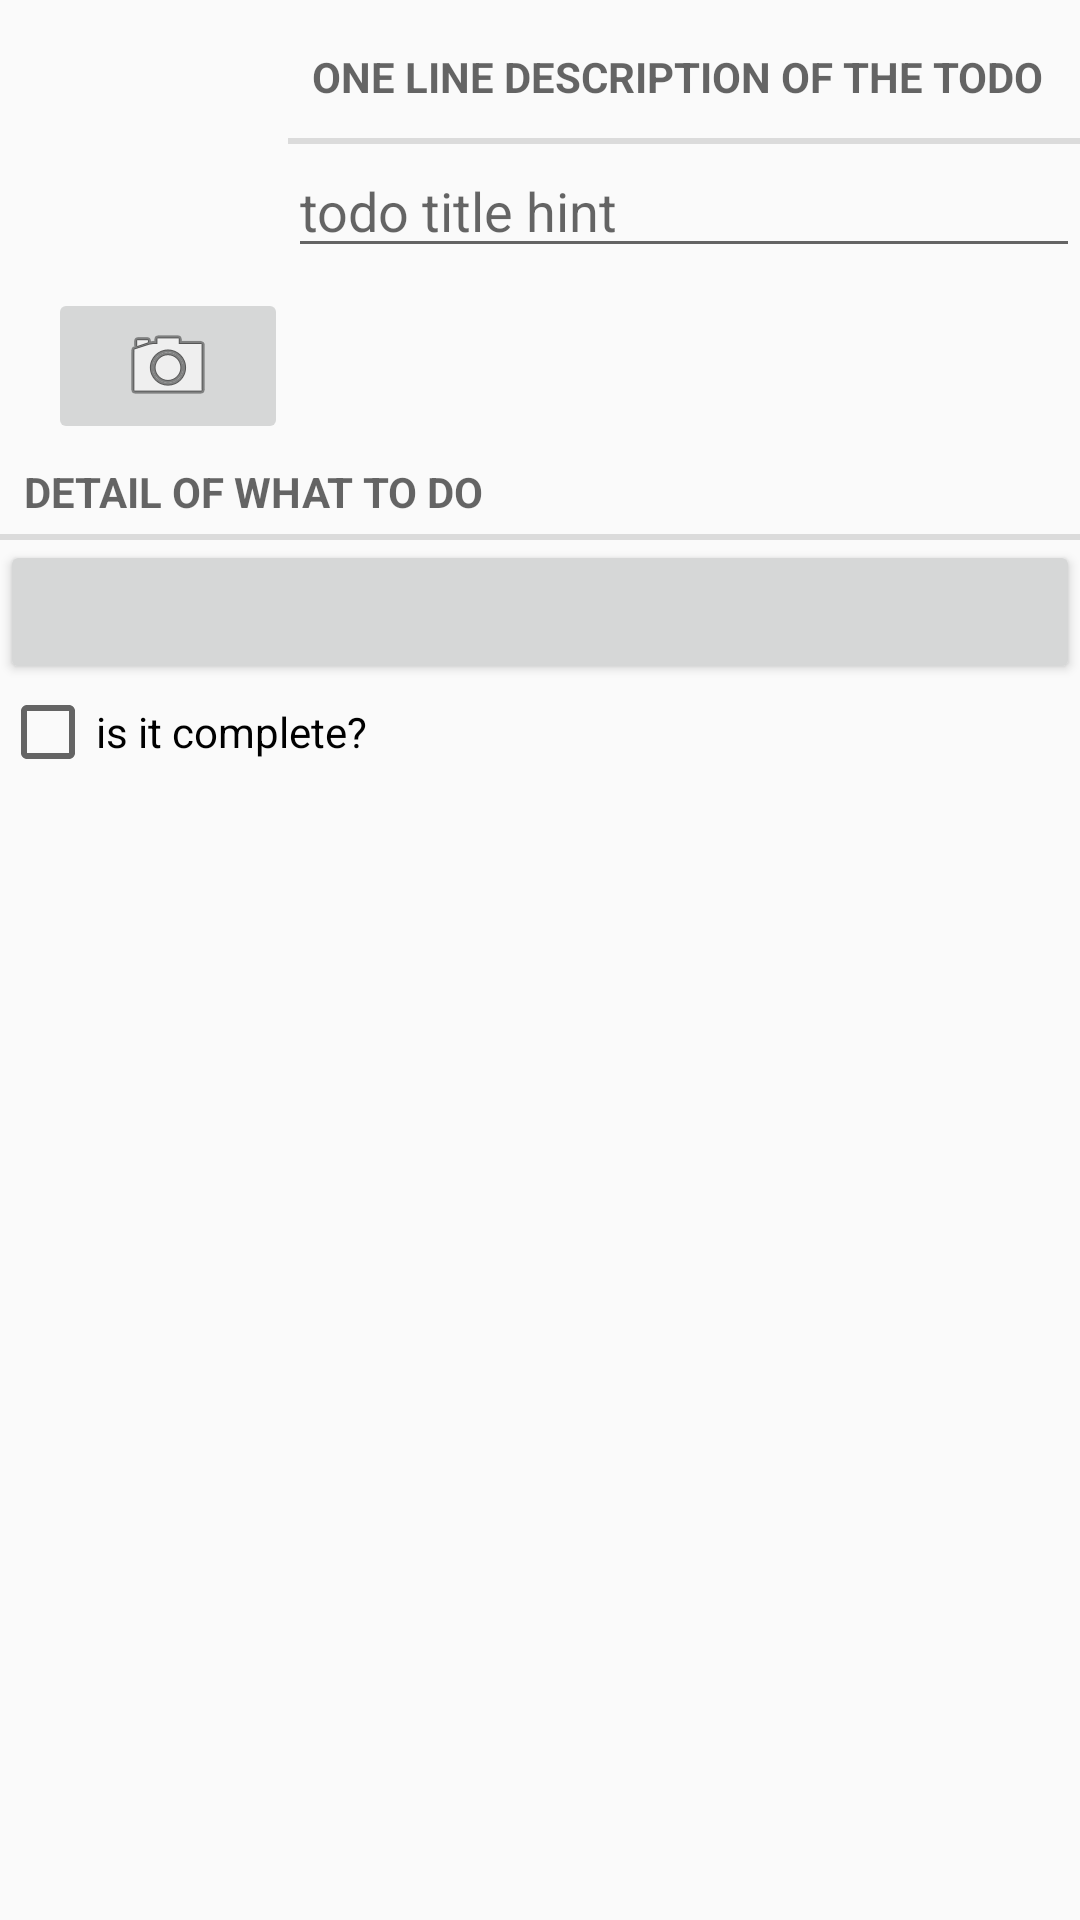

The Android layout XML behind this screen, and the referenced resources:
<!-- AndroidManifest.xml: application theme AppTheme -->
<!-- res/layout/fragment_todo.xml -->
<?xml version="1.0" encoding="utf-8"?>
<LinearLayout xmlns:android="http://schemas.android.com/apk/res/android"
    xmlns:app="http://schemas.android.com/apk/res-auto"
    xmlns:tools="http://schemas.android.com/tools"
    android:layout_width="match_parent"
    android:layout_height="match_parent"
    android:layout_margin="16dp"
    android:orientation="vertical"
    android:weightSum="1">

    <LinearLayout
        android:layout_width="match_parent"
        android:layout_height="wrap_content"
        android:layout_gravity="start"
        android:layout_marginStart="16dp"
        android:layout_marginTop="16dp"
        android:baselineAligned="false"
        android:orientation="horizontal">

        <LinearLayout
            android:layout_width="wrap_content"
            android:layout_height="wrap_content"
            android:orientation="vertical">

            <ImageView
                android:id="@+id/todo_photo"
                android:layout_width="80dp"
                android:layout_height="80dp"
                android:contentDescription="@string/todo"
                android:cropToPadding="true"
                android:scaleType="centerInside"
                tools:background="@android:color/darker_gray" />

            <ImageButton
                android:id="@+id/todo_camera"
                android:layout_width="match_parent"
                android:layout_height="match_parent"
                android:layout_gravity="center_horizontal"
                android:contentDescription="@string/take_photo"
                app:srcCompat="@android:drawable/ic_menu_camera" />
        </LinearLayout>

        <LinearLayout
            android:layout_width="0dp"
            android:layout_height="match_parent"
            android:layout_weight="1"
            android:orientation="vertical">

            <TextView
                style="?android:listSeparatorTextViewStyle"
                android:layout_width="match_parent"
                android:layout_height="wrap_content"
                android:layout_gravity="start"
                android:gravity="start|end"
                android:text="@string/todo_title_label" />

            <EditText
                android:id="@+id/todo_title"
                android:layout_width="match_parent"
                android:layout_height="wrap_content"
                android:autofillHints=""
                android:hint="@string/todo_title_hint"
                android:inputType=""
                tools:autofillHints="@id/todo_title" />
        </LinearLayout>
    </LinearLayout>

    <TextView
        style="?android:listSeparatorTextViewStyle"
        android:layout_height="wrap_content"
        android:layout_gravity="start|end"
        android:text="@string/todo_detail_label" />

    <Button
        android:id="@+id/todo_date"
        android:layout_width="match_parent"
        android:layout_height="wrap_content" />

    <CheckBox
        android:id="@+id/todo_complete"
        android:layout_width="match_parent"
        android:layout_height="wrap_content"
        android:text="@string/todo_complete_label" />

</LinearLayout>
<!-- resources referenced by this layout -->
<resources>
  <string name="take_photo">Take Photo</string>
  <string name="todo">TODO</string>
  <string name="todo_complete_label">is it complete?</string>
  <string name="todo_detail_label">detail of what to do</string>
  <string name="todo_title_hint">todo title hint</string>
  <string name="todo_title_label">One line description of the todo</string>
  <style name="AppTheme" parent="Theme.AppCompat.Light.DarkActionBar">
          
          <item name="colorPrimary">@color/colorPrimary</item>
          <item name="colorPrimaryDark">@color/colorPrimaryDark</item>
          <item name="colorAccent">@color/colorAccent</item>
          <item name="android:windowOptOutEdgeToEdgeEnforcement">true</item>
      </style>
  <!-- not gathered from this repository: default colours our renderer supplied (Android Studio template values) -->
  <color name="colorPrimary">#FF6200EE</color>
  <color name="colorPrimaryDark">#FF3700B3</color>
  <color name="colorAccent">#FF03DAC5</color>
</resources>
